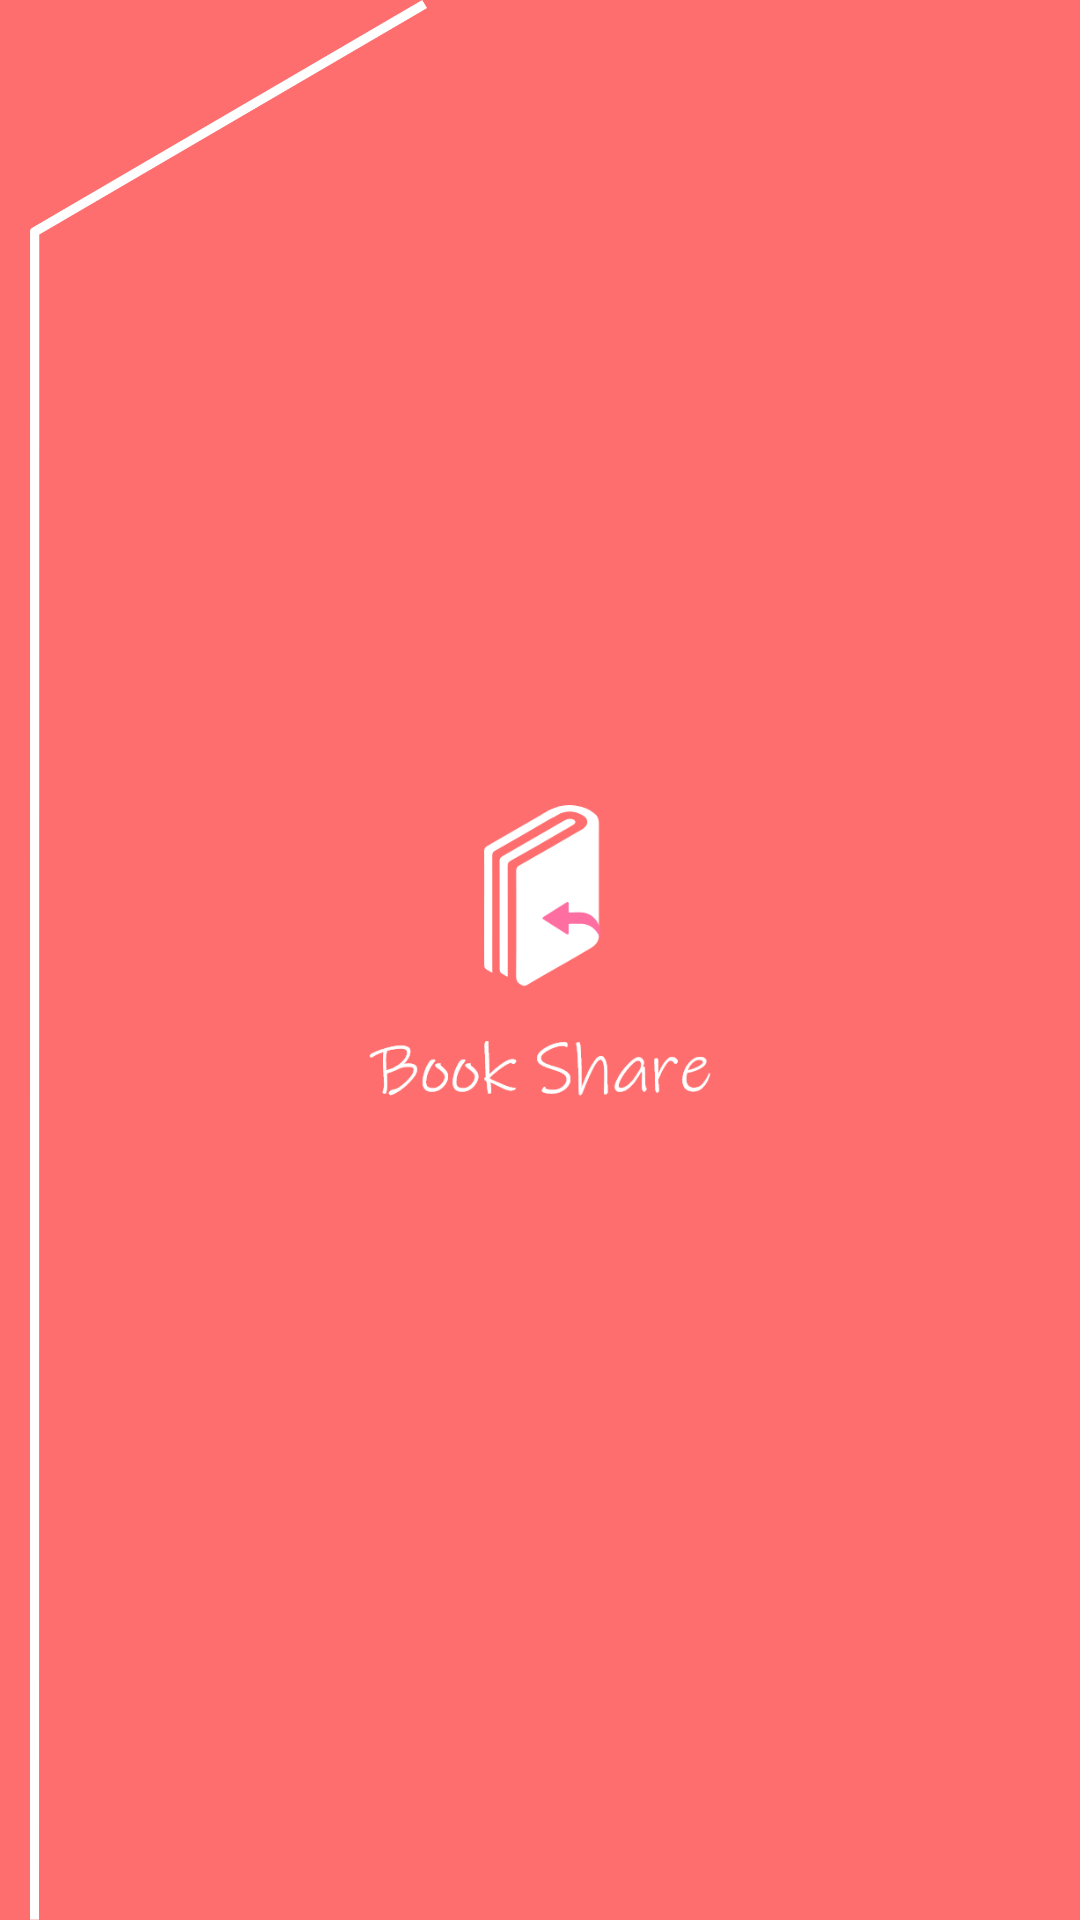

This screen was rendered from an Android layout file. Write that file and the resources it references.
<!-- AndroidManifest.xml: application theme Theme.MaterialComponents.DayNight.NoActionBar -->
<!-- res/layout/activity_splash_screen.xml -->
<?xml version="1.0" encoding="utf-8"?>
<androidx.constraintlayout.widget.ConstraintLayout
    xmlns:android="http://schemas.android.com/apk/res/android"
    xmlns:app="http://schemas.android.com/apk/res-auto"
    xmlns:tools="http://schemas.android.com/tools"
    android:layout_width="match_parent"
    android:layout_height="match_parent"
    tools:context=".SplashScreen"
    android:background="#FF6E6E">

    <ImageView
        android:id="@+id/imageView4"
        android:layout_width="wrap_content"
        android:layout_height="wrap_content"
        android:layout_marginEnd="104dp"
        android:layout_marginRight="104dp"
        app:layout_constraintBottom_toBottomOf="parent"
        app:layout_constraintEnd_toEndOf="parent"
        app:layout_constraintTop_toTopOf="parent"
        app:layout_constraintVertical_bias="0.0"
        app:srcCompat="@drawable/material_splashscreen" />

    <ImageView
        android:id="@+id/imageView5"
        android:layout_width="115dp"
        android:layout_height="115dp"
        app:layout_constraintBottom_toBottomOf="parent"
        app:layout_constraintEnd_toEndOf="parent"
        app:layout_constraintStart_toStartOf="parent"
        app:layout_constraintTop_toTopOf="parent"
        app:srcCompat="@drawable/logo_book" />
</androidx.constraintlayout.widget.ConstraintLayout>
<!-- resources referenced by this layout -->
<resources>
  <!-- drawable logo_book: png bitmap (drawable, 16680 bytes) -->
  <!-- drawable material_splashscreen: png bitmap (drawable, 59373 bytes) -->
</resources>
